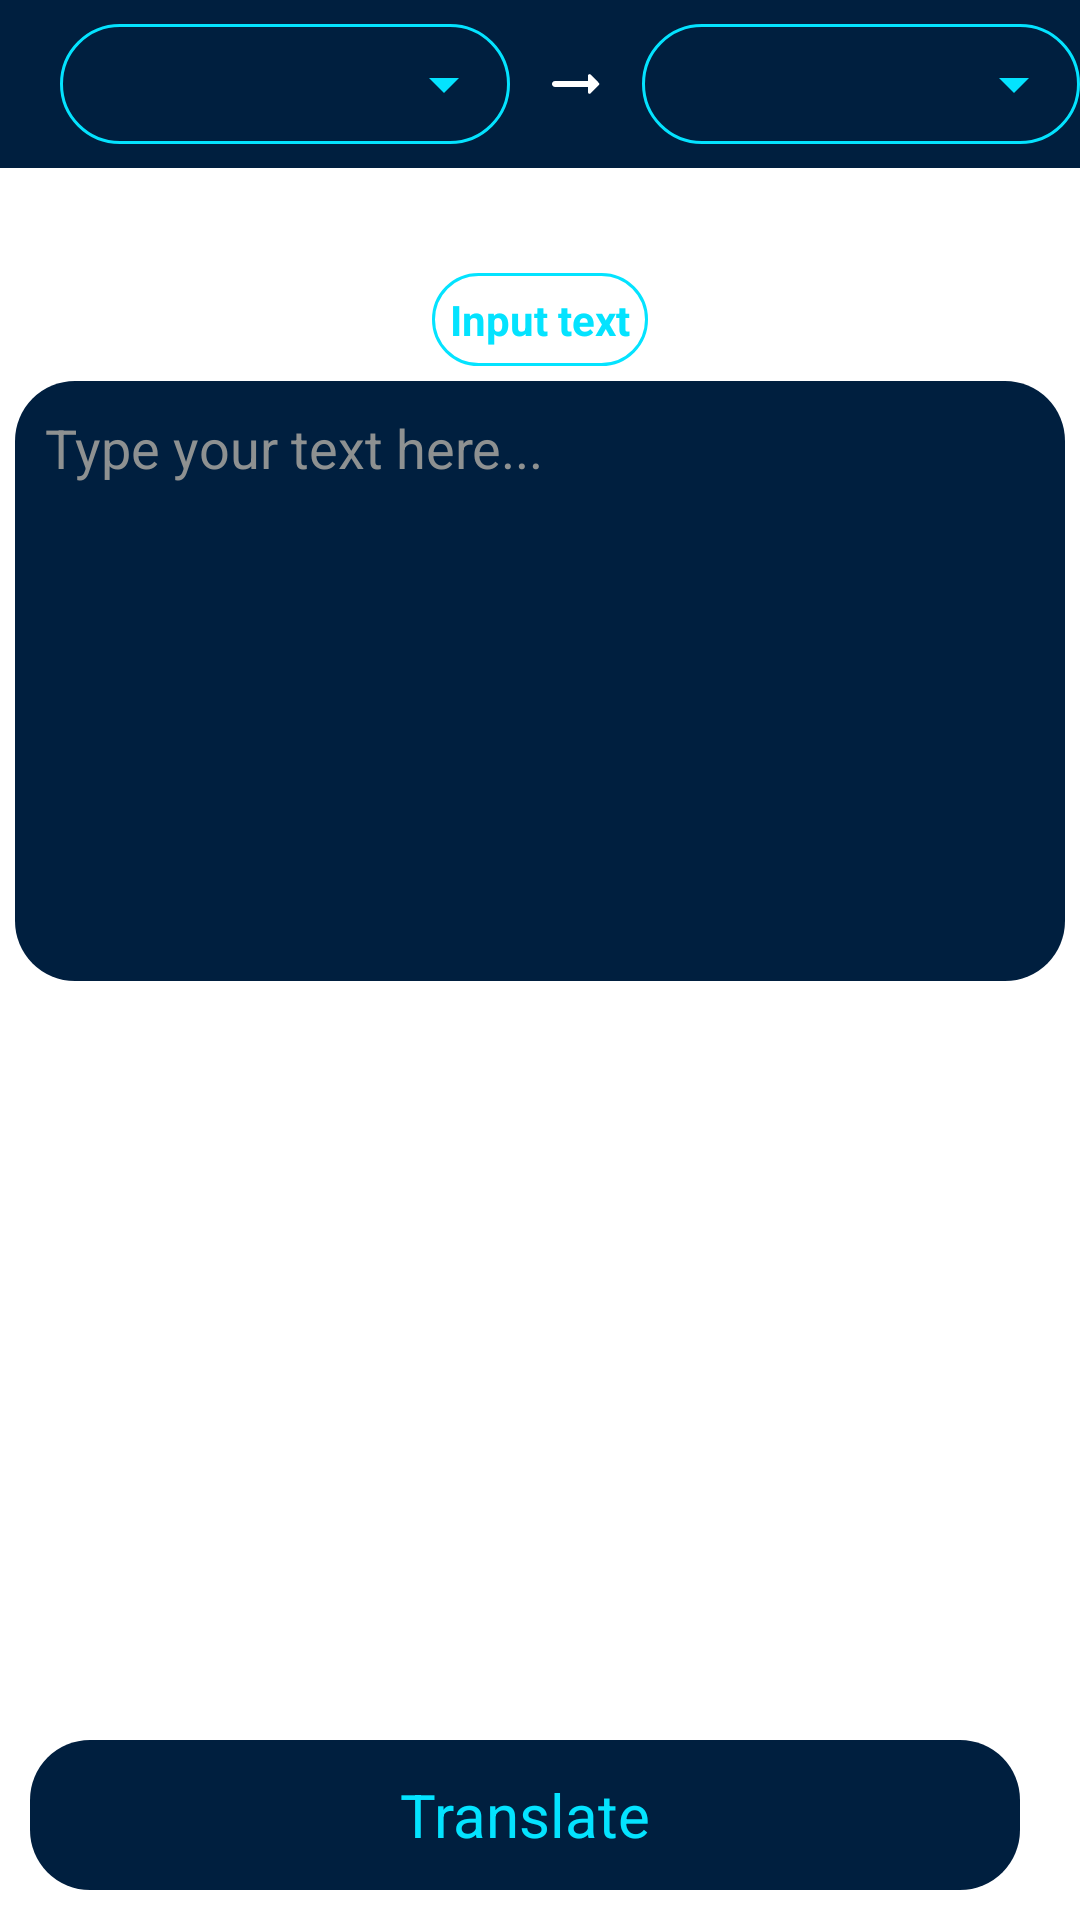

Layout XML and referenced resources for this Android screen:
<!-- AndroidManifest.xml: application theme Theme.OCRTranslator -->
<!-- res/layout/fragment_manual_translator.xml -->
<?xml version="1.0" encoding="utf-8"?>
<RelativeLayout xmlns:android="http://schemas.android.com/apk/res/android"
    xmlns:tools="http://schemas.android.com/tools"
    android:layout_width="match_parent"
    android:layout_height="match_parent"
    tools:context=".ScanFragment">

    <FrameLayout
        android:id="@+id/toolBarFrameLayout"
        android:layout_width="match_parent"
        android:layout_height="?android:actionBarSize"
        android:background="@color/appDark">

        <RelativeLayout
            android:layout_width="match_parent"
            android:layout_height="match_parent"
            android:gravity="center">


            <Spinner
                android:id="@+id/spinner1"
                android:layout_width="150dp"
                android:layout_height="40dp"
                android:layout_centerVertical="true"
                android:layout_marginStart="20dp"
                android:background="@drawable/spinner_background"
                android:dropDownWidth="100dp"
                android:dropDownVerticalOffset="43dp"
                android:paddingStart="8dp"
                android:spinnerMode="dropdown" />

            <ImageView
                android:id="@+id/arrowImageView"
                android:layout_width="wrap_content"
                android:layout_height="wrap_content"
                android:layout_centerVertical="true"
                android:layout_toEndOf="@id/spinner1"
                android:padding="10dp"
                android:src="@drawable/arrow_right" />


            <Spinner
                android:id="@+id/spinner2"
                android:layout_width="150dp"
                android:layout_height="40dp"
                android:layout_centerVertical="true"
                android:layout_toEndOf="@+id/arrowImageView"
                android:background="@drawable/spinner_background"
                android:dropDownWidth="100dp"
                android:dropDownVerticalOffset="43dp"
                android:paddingStart="8dp"
                android:spinnerMode="dropdown" />
        </RelativeLayout>

    </FrameLayout>

    <TextView
        android:id="@+id/scannedTextLable"
        android:layout_width="wrap_content"
        android:layout_height="wrap_content"
        android:layout_below="@+id/scannedTextProgressBar"
        android:layout_centerHorizontal="true"
        android:layout_marginStart="5dp"
        android:layout_marginTop="35dp"
        android:background="@drawable/lable_outline"
        android:padding="6dp"
        android:text="Input text"
        android:textColor="@color/appTeal"
        android:textStyle="bold"
        android:visibility="visible" />

    <androidx.appcompat.widget.AppCompatButton
        android:id="@+id/txtToSpeech"
        android:layout_width="60dp"
        android:layout_height="40dp"
        android:layout_below="@+id/toolBarFrameLayout"
        android:layout_alignParentEnd="true"
        android:layout_marginStart="10dp"
        android:layout_marginTop="10dp"
        android:layout_marginEnd="20dp"
        android:visibility="gone"
        android:layout_marginBottom="10dp"
        android:background="@drawable/frame_view_background"
        android:backgroundTint="@color/appDark"
        android:drawableStart="@drawable/speaker"
        android:paddingStart="15dp"
        android:paddingEnd="15dp"
        android:textColor="@color/white" />

    <EditText
        android:id="@+id/typedText"
        android:layout_width="match_parent"
        android:layout_height="200dp"
        android:layout_below="@+id/scannedTextLable"
        android:layout_marginStart="5dp"
        android:layout_marginTop="5dp"
        android:layout_marginEnd="5dp"
        android:layout_marginBottom="5dp"
        android:background="@drawable/text_view_background"
        android:gravity="top"
        android:hint="Type your text here..."
        android:padding="10dp"
        android:scrollbars="vertical"
        android:textColor="@color/white"
        android:textColorHint="@color/grey"
        android:textSize="18sp"
        android:visibility="visible" />

    <TextView
        android:id="@+id/translatedTextLable"
        android:layout_width="wrap_content"
        android:layout_height="wrap_content"
        android:layout_below="@+id/typedText"
        android:layout_centerHorizontal="true"
        android:layout_marginStart="5dp"
        android:layout_marginTop="10dp"
        android:background="@drawable/lable_outline"
        android:padding="6dp"
        android:text="Translated Text"
        android:textColor="@color/appTeal"
        android:textStyle="bold"
        android:visibility="gone" />

    <TextView
        android:id="@+id/translatedText"
        android:layout_width="match_parent"
        android:layout_height="200dp"
        android:layout_below="@+id/translatedTextLable"
        android:layout_marginStart="5dp"
        android:layout_marginTop="5dp"
        android:layout_marginEnd="5dp"
        android:layout_marginBottom="5dp"
        android:background="@drawable/text_view_background"
        android:padding="10dp"
        android:scrollbars="vertical"
        android:text="Lorem Ipsum is simply dummy text of the printing and typesetting industry. Lorem Ipsum has been the industry's standard dummy text ever since the 1500s, when an unknown printer took a galley of type and scrambled it to make a type specimen book. It has survived not only five centuries, but also the leap into electronic typesetting, remaining essentially unchanged. It was popularised in the 1960s with the release of Letraset sheets containing Lorem Ipsum passages, and more recently with desktop publishing software like Aldus PageMaker including versions of Lorem
Contrary to popular belief, Lorem Ipsum is not simply random text. It has roots in a piece of classical Latin literature from 45 BC, making it over 2000 years old. Richard McClintock, a Latin professor at Hampden-Sydney College in Virginia, looked up one of the more obscure Latin words, consectetur, from a Lorem Ipsum passage, and going through the cites of the word in classical literature, discovered the undoubtable source. Lorem Ipsum comes from sections 1.10.32 and 1.10.33 of(The Extremes of Good and Evil) by Cicero, written in 45 BC. This book is a treatise on the theory of ethics, very popular during the Renaissance. The first line of Lorem Ipsum,comes from a line in section 1.10.32
The standard chunk of Lorem Ipsum used since"
        android:textColor="@color/white"
        android:textSize="18sp"
        android:visibility="gone" />

    <ProgressBar
        android:id="@+id/scannedTextProgressBar"
        android:layout_width="30dp"
        android:layout_height="30dp"
        android:layout_below="@+id/toolBarFrameLayout"
        android:layout_centerHorizontal="true"
        android:layout_marginTop="5dp"
        android:visibility="gone" />

    <TextView
        android:id="@+id/translatingTextLable"
        android:layout_width="wrap_content"
        android:layout_height="wrap_content"
        android:layout_below="@id/scannedTextProgressBar"
        android:layout_centerHorizontal="true"
        android:layout_marginTop="10dp"
        android:gravity="center"
        android:text="Translating..."
        android:textColor="@color/appTeal"
        android:textSize="16sp"
        android:visibility="gone" />


    <LinearLayout
        android:id="@+id/bottomLinearLayout"
        android:layout_width="match_parent"
        android:layout_height="wrap_content"
        android:layout_alignParentBottom="true"
        android:orientation="horizontal"
        android:padding="10dp">

        <FrameLayout
            android:id="@+id/scanNowFrame"
            android:layout_width="200dp"
            android:layout_height="50dp"
            android:layout_marginEnd="10dp"
            android:layout_weight="1"
            android:background="@drawable/frame_view_background"
            android:clickable="true"
            android:focusable="true">

            <TextView
                android:id="@+id/scanNowText"
                android:layout_width="wrap_content"
                android:layout_height="wrap_content"
                android:layout_gravity="center"
                android:text="Translate"
                android:textColor="@color/appTeal"
                android:textSize="20sp" />
        </FrameLayout>

        <FrameLayout
            android:id="@+id/copyTextFrame"
            android:layout_width="200dp"
            android:layout_height="50dp"
            android:layout_marginStart="10dp"
            android:layout_weight="1"
            android:background="@drawable/frame_view_background"
            android:clickable="true"
            android:focusable="true"
            android:visibility="gone">

            <TextView
                android:id="@+id/copyText"
                android:layout_width="wrap_content"
                android:layout_height="wrap_content"
                android:layout_gravity="center"
                android:text="Copy Text"
                android:textColor="@color/appTeal"
                android:textSize="20sp" />
        </FrameLayout>
    </LinearLayout>

</RelativeLayout>
<!-- resources referenced by this layout -->
<resources>
  <color name="appDark">#001F3F</color>
  <color name="appTeal">#04E3FF</color>
  <color name="grey">#8E9191</color>
  <color name="white">#FFFFFFFF</color>
  <!-- drawable arrow_right (drawable) -->
  <vector xmlns:android="http://schemas.android.com/apk/res/android"
      android:width="24dp"
      android:height="24dp"
      android:viewportWidth="24"
      android:viewportHeight="24"
      android:autoMirrored="true">
    <path
        android:fillColor="@android:color/white"
        android:pathData="M16.01,11H5c-0.55,0 -1,0.45 -1,1s0.45,1 1,1h11.01v1.79c0,0.45 0.54,0.67 0.85,0.35l2.78,-2.79c0.19,-0.2 0.19,-0.51 0,-0.71l-2.78,-2.79c-0.31,-0.32 -0.85,-0.09 -0.85,0.35V11z"/>
  </vector>
  <!-- drawable frame_view_background (drawable) -->
  <?xml version="1.0" encoding="utf-8"?>
  <ripple xmlns:android="http://schemas.android.com/apk/res/android"
      android:color="@color/grey">
      <item>
          <shape android:shape="rectangle">
              <solid android:color="@color/appDark"/>
              <corners android:radius="20dp"/>
          </shape>
      </item>
  </ripple>
  <!-- drawable lable_outline (drawable) -->
  <?xml version="1.0" encoding="utf-8"?>
  <shape xmlns:android="http://schemas.android.com/apk/res/android"
      android:shape="rectangle">
      <stroke android:color="@color/appTeal" android:width="1dp"/>
      <corners android:radius="20dp"/>
  
  </shape>
  <!-- drawable spinner_background (drawable) -->
  <?xml version="1.0" encoding="utf-8"?>
  <selector xmlns:android="http://schemas.android.com/apk/res/android">
      <item>
          <layer-list>
              <item>
                  <shape android:shape="rectangle">
                      <stroke android:width="1dp" android:color="@color/appTeal"/>
                      <corners android:radius="20dp"/>
                      <padding android:right="10dp"/>
                  </shape>
              </item>
              <item android:drawable="@drawable/dropdown_arrow"
                  android:gravity="center|end" />
          </layer-list>
      </item>
  </selector>
  <!-- drawable text_view_background (drawable) -->
  <?xml version="1.0" encoding="utf-8"?>
  <shape xmlns:android="http://schemas.android.com/apk/res/android"
      android:shape="rectangle">
  <solid android:color="@color/appDark"/>
      <corners android:radius="20dp"/>
  </shape>
  <style name="Theme.OCRTranslator" parent="Theme.MaterialComponents.DayNight.NoActionBar">
          
          <item name="colorPrimary">@color/appLight</item>
          <item name="colorPrimaryVariant">@color/appDark</item>
          <item name="colorOnPrimary">@color/white</item>
          
          <item name="colorSecondary">@color/teal_200</item>
          <item name="colorSecondaryVariant">@color/teal_700</item>
          <item name="colorOnSecondary">@color/black</item>
          
          <item name="android:statusBarColor" tools:targetApi="l">?attr/colorPrimaryVariant</item>
          
      </style>
  <!-- drawable dropdown_arrow (drawable) -->
  <vector xmlns:android="http://schemas.android.com/apk/res/android"
      android:width="24dp"
      android:height="24dp"
      android:viewportWidth="24"
      android:viewportHeight="24"
      android:tint="@color/appTeal">
    <path
        android:fillColor="@android:color/white"
        android:pathData="M7,10l5,5 5,-5z"/>
  </vector>
  <color name="appLight">#083358</color>
  <color name="teal_200">#FFFFFFFF</color>
  <color name="teal_700">#001F3F</color>
  <color name="black">#FF000000</color>
</resources>
